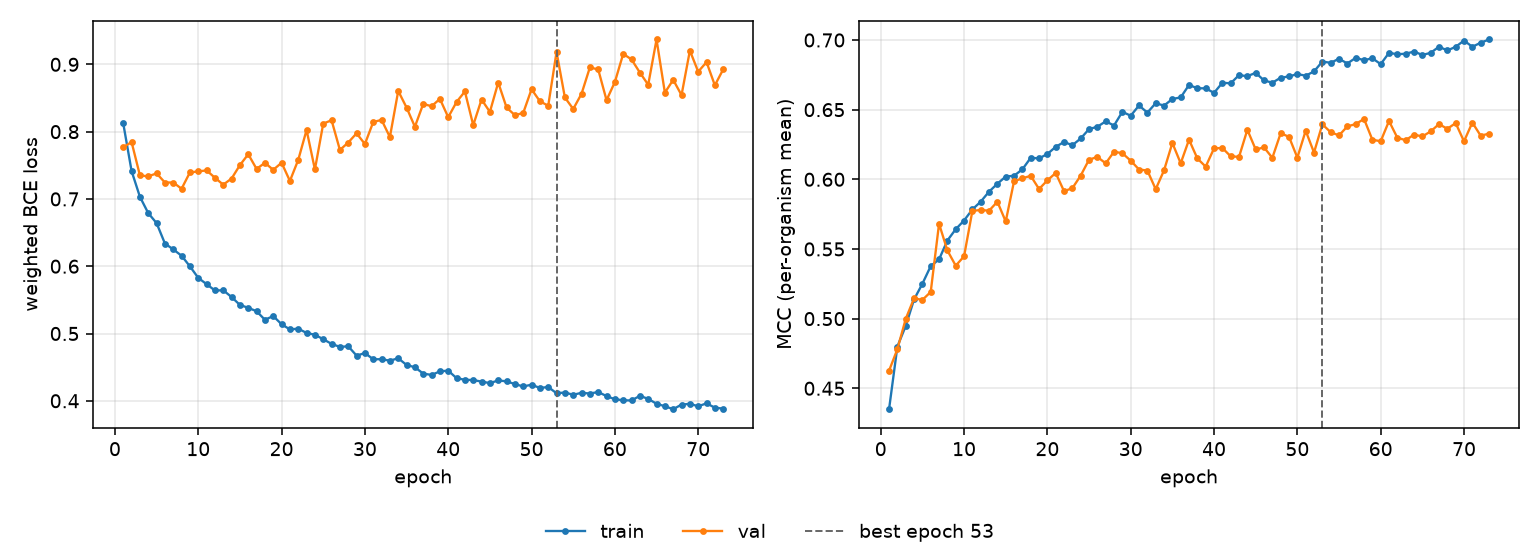

Source data for this figure (header and first rows):
epoch, tr_loss, vl_loss, tr_mcc, vl_mcc, is_best
1, 0.8122, 0.7769, 0.435, 0.4626, False
2, 0.7414, 0.7845, 0.48, 0.4781, False
3, 0.7031, 0.735, 0.4947, 0.4998, False
4, 0.6789, 0.7335, 0.5138, 0.5146, False
5, 0.6641, 0.738, 0.525, 0.5134, False
6, 0.6337, 0.7244, 0.5377, 0.5192, False
7, 0.625, 0.7244, 0.5425, 0.5681, False
8, 0.6156, 0.7151, 0.5561, 0.5489, False
9, 0.5998, 0.7394, 0.5642, 0.538, False
10, 0.5827, 0.7409, 0.5704, 0.5447, False
11, 0.5734, 0.7424, 0.5784, 0.5773, False
12, 0.5639, 0.7315, 0.584, 0.578, False
13, 0.5642, 0.7212, 0.5911, 0.5775, False
14, 0.5542, 0.7303, 0.5968, 0.5839, False
15, 0.5425, 0.7502, 0.602, 0.5697, False
16, 0.5382, 0.7664, 0.6025, 0.5986, False
17, 0.5331, 0.7446, 0.6072, 0.6007, False
18, 0.5204, 0.7537, 0.6154, 0.6025, False
19, 0.5259, 0.7432, 0.615, 0.593, False
20, 0.5138, 0.7538, 0.6181, 0.5992, False
21, 0.506, 0.7267, 0.6233, 0.6045, False
22, 0.5072, 0.758, 0.6268, 0.5915, False
23, 0.5008, 0.8025, 0.6245, 0.5936, False
24, 0.4982, 0.7438, 0.6293, 0.6027, False
25, 0.4915, 0.8119, 0.6361, 0.6141, False
26, 0.4846, 0.8169, 0.6377, 0.6161, False
27, 0.4801, 0.7728, 0.6416, 0.6115, False
28, 0.481, 0.7838, 0.6386, 0.6198, False
29, 0.4672, 0.7975, 0.6484, 0.6187, False
30, 0.4709, 0.7816, 0.6456, 0.6134, False
31, 0.4617, 0.8143, 0.653, 0.607, False
32, 0.4618, 0.8175, 0.6479, 0.6063, False
33, 0.4596, 0.7919, 0.6546, 0.5929, False
34, 0.4632, 0.8605, 0.6529, 0.6064, False
35, 0.4532, 0.8358, 0.6576, 0.6261, False
36, 0.4498, 0.8073, 0.6588, 0.6115, False
37, 0.4404, 0.8413, 0.6677, 0.6284, False
38, 0.4384, 0.8377, 0.6654, 0.6149, False
39, 0.4437, 0.8487, 0.6653, 0.6091, False
40, 0.4448, 0.8215, 0.662, 0.6222, False
41, 0.4336, 0.8441, 0.6693, 0.6225, False
42, 0.4313, 0.8597, 0.6689, 0.6165, False
43, 0.4308, 0.8097, 0.6748, 0.6161, False
44, 0.4285, 0.8478, 0.674, 0.6356, False
45, 0.4263, 0.8293, 0.6765, 0.6214, False
46, 0.4302, 0.873, 0.6709, 0.6229, False
47, 0.4289, 0.8359, 0.6694, 0.6154, False
48, 0.4249, 0.8245, 0.6729, 0.6331, False
49, 0.4213, 0.8278, 0.6738, 0.6305, False
50, 0.4239, 0.863, 0.6756, 0.6156, False
51, 0.4191, 0.8452, 0.6743, 0.6349, False
52, 0.4205, 0.8385, 0.6774, 0.6192, False
53, 0.4112, 0.9184, 0.6845, 0.6395, True
54, 0.4123, 0.8508, 0.6836, 0.6338, False
55, 0.409, 0.8336, 0.6866, 0.6315, False
56, 0.4119, 0.8563, 0.6831, 0.638, False
57, 0.4108, 0.8955, 0.6872, 0.6396, False
58, 0.413, 0.8924, 0.6855, 0.6433, False
59, 0.407, 0.8468, 0.6869, 0.6284, False
60, 0.4023, 0.8738, 0.6827, 0.6273, False
... 13 more rows
